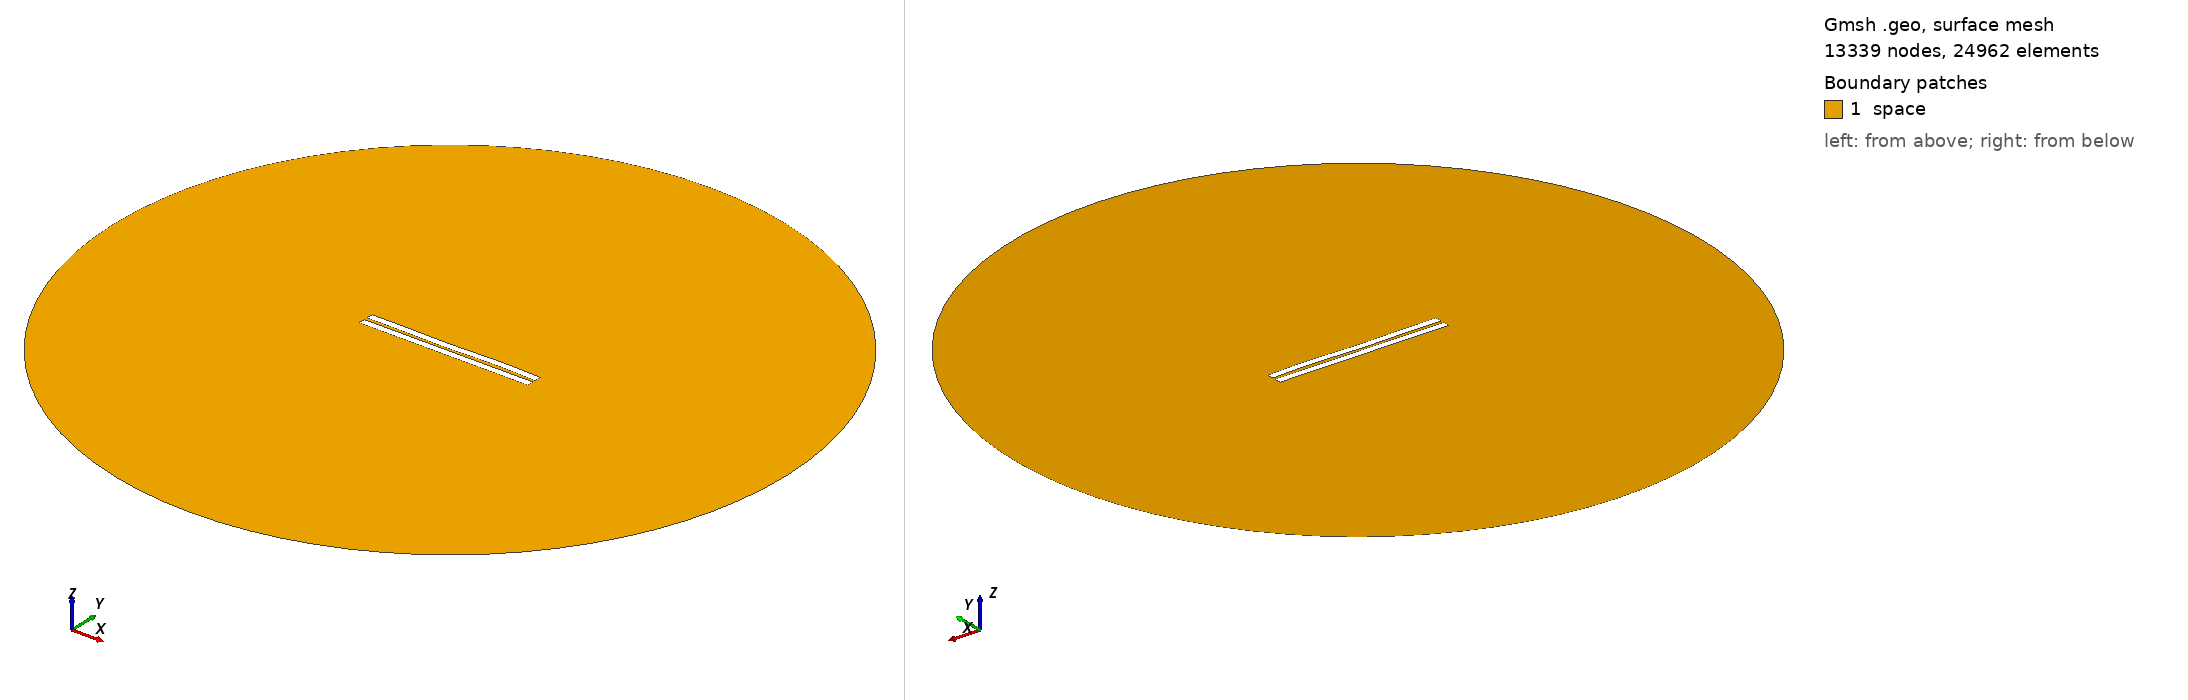

Gmsh geometry script, surface-meshed: 13339 nodes, 24962 surface elements. Boundary patches (legend numbers): 1 space. Left view from above one corner, right view from below the opposite corner. Legend entries are the model's physical surfaces. The drawing asked Gmsh for element sizes between 1% and 20% of the model's largest extent; the script's own settings can give other sizes.

=== 1530.geo (drawn) ===
//---------------------------------------
// Geometry kernel
//---------------------------------------

SetFactory("OpenCASCADE");



//---------------------------------------
// Parameters of the geometry
//---------------------------------------

// Overetch of the upper plate
overetch = 0.0;

// Distance between the plates
distance = 2.0;

// Discretization over the x axis (for the deformation)
nx = 50; 

// Length of the plate
L = 100 - overetch; 

// Number of modes
n = 4; 

// 1st mode coefficient
coeff(1) = 0.0;
beta(1) = 0.596864 * 3.1415926535 / L;

// 2nd mode coefficient
coeff(2) = -0.075;
beta(2) = 1.49418 * 3.1415926535 / L;

// 3rd mode coefficient
coeff(3) = -0.15;
beta(3) = 2.50025 * 3.1415926535 / L;

// 4th mode coefficient
coeff(4) = 0.15;
beta(4) = 3.49999 * 3.1415926535 / L;



//---------------------------------------
// Upper plate (deformed rectangle)
//---------------------------------------

// Coordiantes of the upper plate
xmin = -50;
xmax = 50 - overetch;

// Height of the upper plate
yheight = 4 - 2 * overetch;

// Indexes of the points
UpperID[] = {};
LowerID[] = {};
LeftID[] = {};
RightID[] = {};

// Point index
p = 1;

// Horizontal edges
For i In {1:nx}
    x = xmin + (i-1)*(xmax - xmin)/(nx-1);

    y_bottom = distance / 2 + overetch;
    For j In {1:n}
        C = (Cosh(beta(j)*L) + Cos(beta(j)*L)) / (Sinh(beta(j)*L) + Sin(beta(j)*L));
        y_bottom  = y_bottom + coeff(j) * (Cosh(beta(j)*(x+50)) - Cos(beta(j)*(x+50)) - C * (Sinh(beta(j)*(x+50)) - Sin(beta(j)*(x+50))));
    EndFor

    y_top = y_bottom + yheight;

    Point(p) = {x, y_top, 0, 1.0};
    UpperID[i] = p;
    p = p + 1;

    Point(p) = {x, y_bottom, 0, 1.0};
    LowerID[i] = p;
    p = p + 1;
EndFor

// Create point lists
UpperPts[] = {}; LowerPts[] = {};
For i In {1:nx}
  UpperPts[] += {UpperID[i]};
  LowerPts[] += {LowerID[i]};
EndFor

// Build splines
Spline(1) = {UpperPts[]};
Spline(2) = {LowerPts[]};
Line(3) = {LowerPts[nx-1], UpperPts[nx-1]};
Line(4) = {LowerPts[0], UpperPts[0]};

// Build the plane surface
Curve Loop(1) = {2, 3, -1, -4};
Plane Surface(1) = {1};



//---------------------------------------
// Lower plate (rectangle)
//---------------------------------------

// Vertices
Point(1001) = {-50, -1, 0, 1.0};
Point(1002) = { 50, -1, 0, 1.0};
Point(1003) = { 50,  -5, 0, 1.0};
Point(1004) = {-50,  -5, 0, 1.0};

// Edges
Line(5) = {1001, 1002};
Line(6) = {1002, 1003};
Line(7) = {1003, 1004};
Line(8) = {1004, 1001};

// Plane surface
Line Loop(2) = {5, 6, 7, 8};
Plane Surface(2) = {2}; 



//---------------------------------------
// Outer (fictious) boundary
//---------------------------------------

// Points
Point(1005) = {0, 0, 0};       // Center
Point(1006) = {200, 0, 0};     // Start point
Point(1007) = {0, 200, 0};     // 90 degrees
Point(1008) = {-200, 0, 0};    // 180 degrees
Point(1009) = {0, -200, 0};    // 270 degrees

// Circle arcs (each needs start, center, end)
Circle(9) = {1006, 1005, 1007};
Circle(10) = {1007, 1005, 1008};
Circle(11) = {1008, 1005, 1009};
Circle(12) = {1009, 1005, 1006};

// Plane surface for the entire domain
Curve Loop(3) = {9, 10, 11, 12};
Surface(3) = {3};

// Subtract the plates from the whole domain to obtain the actual domain where we want to solve the equations
BooleanDifference{ Surface{3}; Delete; }{ Surface{1}; Surface{2}; Delete; }




//---------------------------------------
// Transfinite Lines/Curves
//---------------------------------------

// Set the number of points on the boundaries
r = 7;

// Plates
Transfinite Curve {1, 2} = 50*r Using Progression 1;
Transfinite Curve {3, 4} = 2*r Using Progression 1;
Transfinite Line {5, 7} = 50*r Using Progression 1;
Transfinite Line {6, 8} = 2*r Using Progression 1;

// Outer boundary
Transfinite Line {9, 10, 11, 12} = 20 Using Progression 1;



//---------------------------------------
// Physical groups
//---------------------------------------                

// Physical curves (boundaries)
Physical Line("force_segment", 10) = {2};
Physical Line("upper_plate", 11) = {1, 3, 4};
Physical Line("lower_plate", 12) = {5, 6, 7, 8};
Physical Line("boundary", 20) = {9, 10, 11, 12};

// Physical Surfaces
Physical Surface("space", 30) = {3};



//---------------------------------------
// 6. Generate the Mesh
//---------------------------------------

// 2D mesh generation
Mesh 2;
